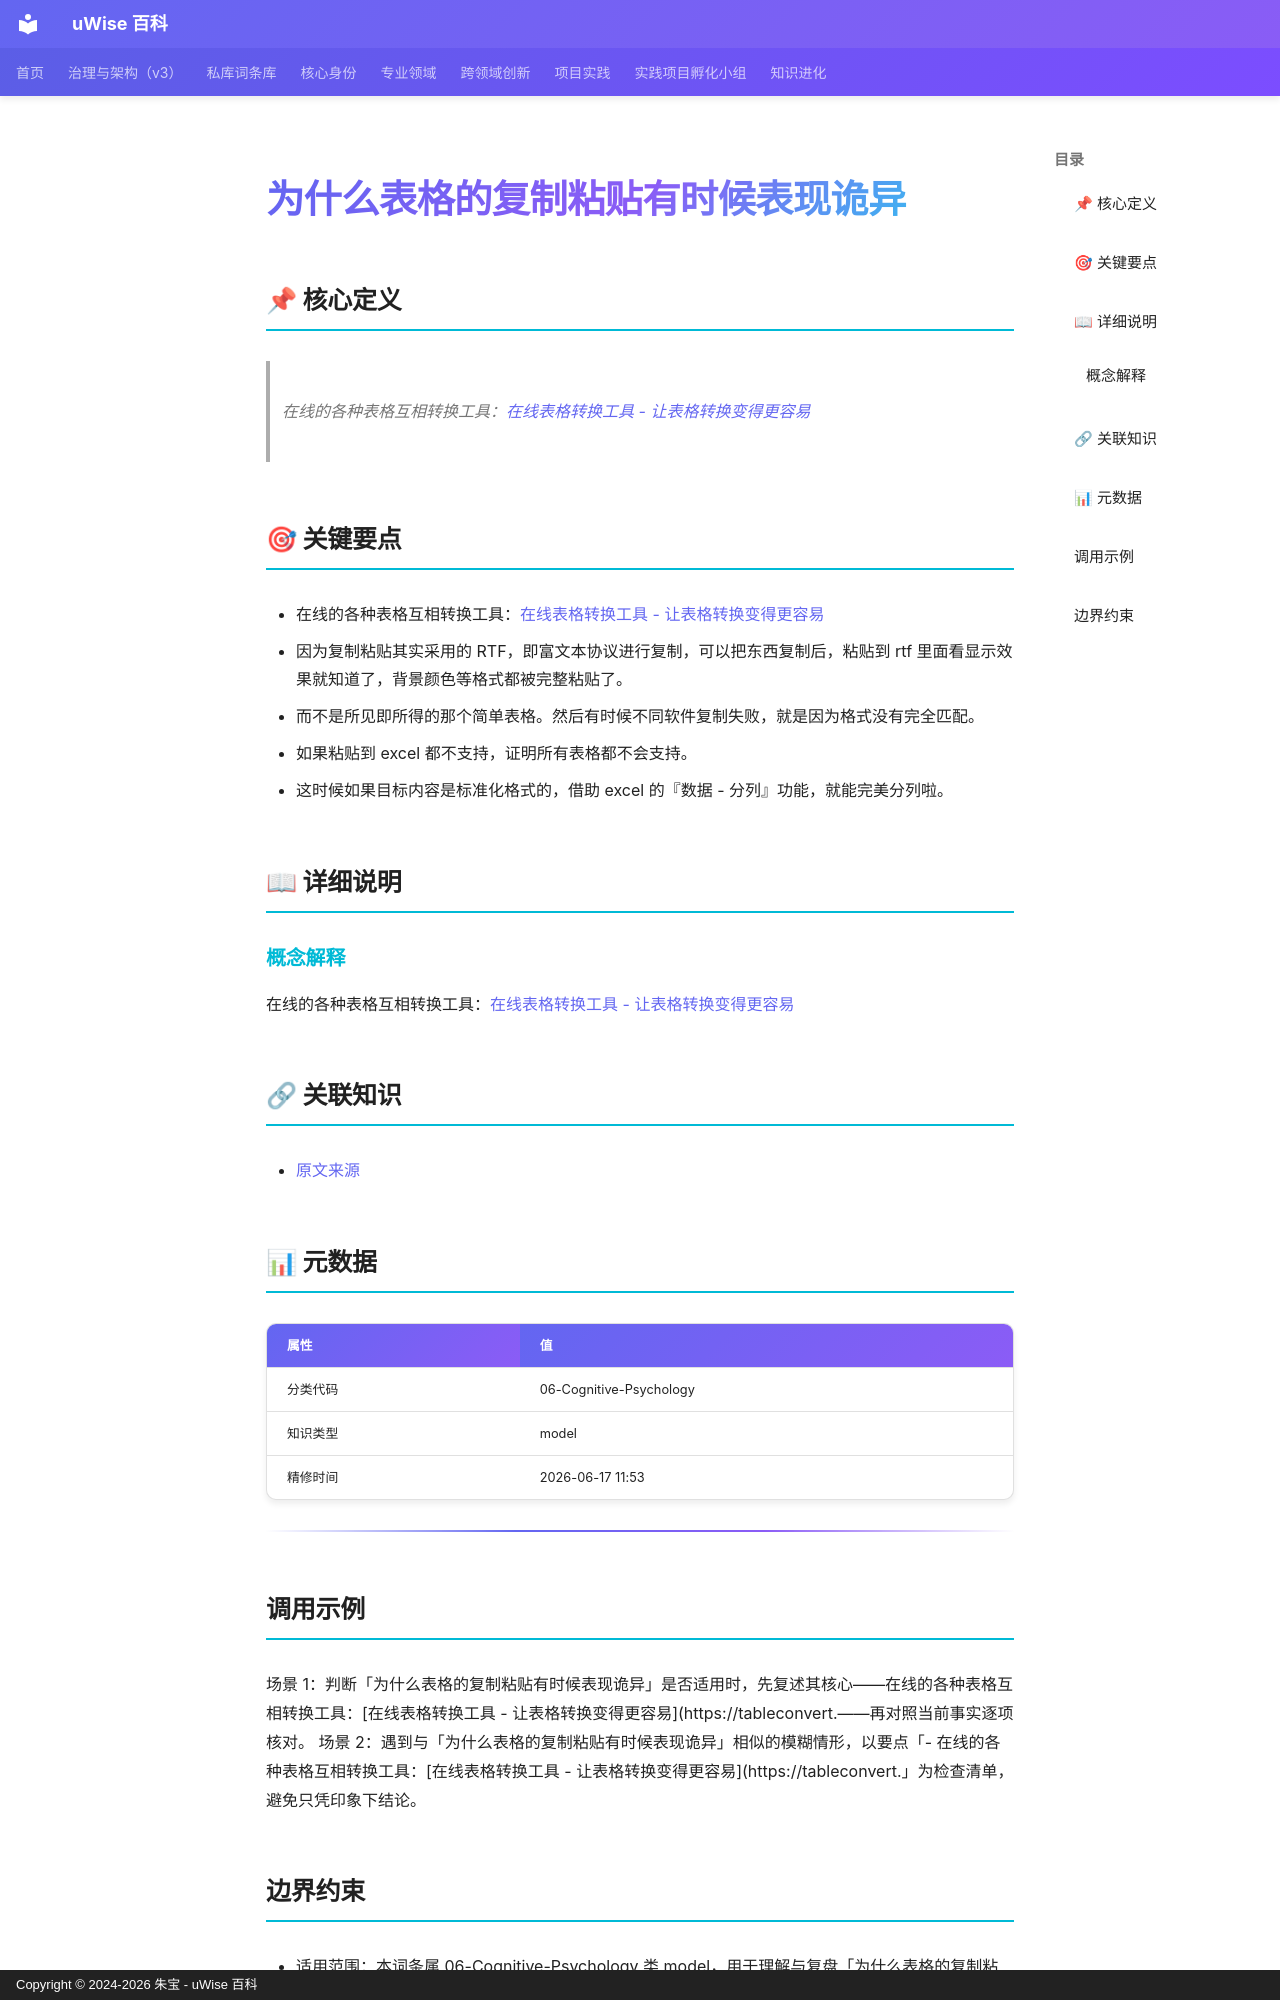

repository: zhubao315/uWise · page: vault-encyclopedia/md-e0ba98bf/index.html · generator: mkdocs · copyright: Copyright © 2024-2026 朱宝 - uWise 百科

---
title: "为什么表格的复制粘贴有时候表现诡异"
description: "在线的各种表格互相转换工具：在线表格转换工具 - 让表格转换变得更容易(https://tableconvert.com/zh-CN/)"
---

# 为什么表格的复制粘贴有时候表现诡异

## 📌 核心定义

> 在线的各种表格互相转换工具：[在线表格转换工具 - 让表格转换变得更容易](https://tableconvert.com/zh-CN/)

## 🎯 关键要点

- 在线的各种表格互相转换工具：[在线表格转换工具 - 让表格转换变得更容易](https://tableconvert.com/zh-CN/)
- 因为复制粘贴其实采用的 RTF，即富文本协议进行复制，可以把东西复制后，粘贴到 rtf 里面看显示效果就知道了，背景颜色等格式都被完整粘贴了。
- 而不是所见即所得的那个简单表格。然后有时候不同软件复制失败，就是因为格式没有完全匹配。
- 如果粘贴到 excel 都不支持，证明所有表格都不会支持。
- 这时候如果目标内容是标准化格式的，借助 excel 的『数据 - 分列』功能，就能完美分列啦。

## 📖 详细说明

### 概念解释
在线的各种表格互相转换工具：[在线表格转换工具 - 让表格转换变得更容易](https://tableconvert.com/zh-CN/)


## 🔗 关联知识

- [原文来源](../md-e0ba98bf/)

## 📊 元数据

| 属性 | 值 |
|------|-----|
| 分类代码 | 06-Cognitive-Psychology |
| 知识类型 | model |
| 精修时间 | 2026-06-17 11:53 |

---

## 调用示例

场景 1：判断「为什么表格的复制粘贴有时候表现诡异」是否适用时，先复述其核心——在线的各种表格互相转换工具：[在线表格转换工具 - 让表格转换变得更容易](https://tableconvert.——再对照当前事实逐项核对。
场景 2：遇到与「为什么表格的复制粘贴有时候表现诡异」相似的模糊情形，以要点「- 在线的各种表格互相转换工具：[在线表格转换工具 - 让表格转换变得更容易](https://tableconvert.」为检查清单，避免只凭印象下结论。
